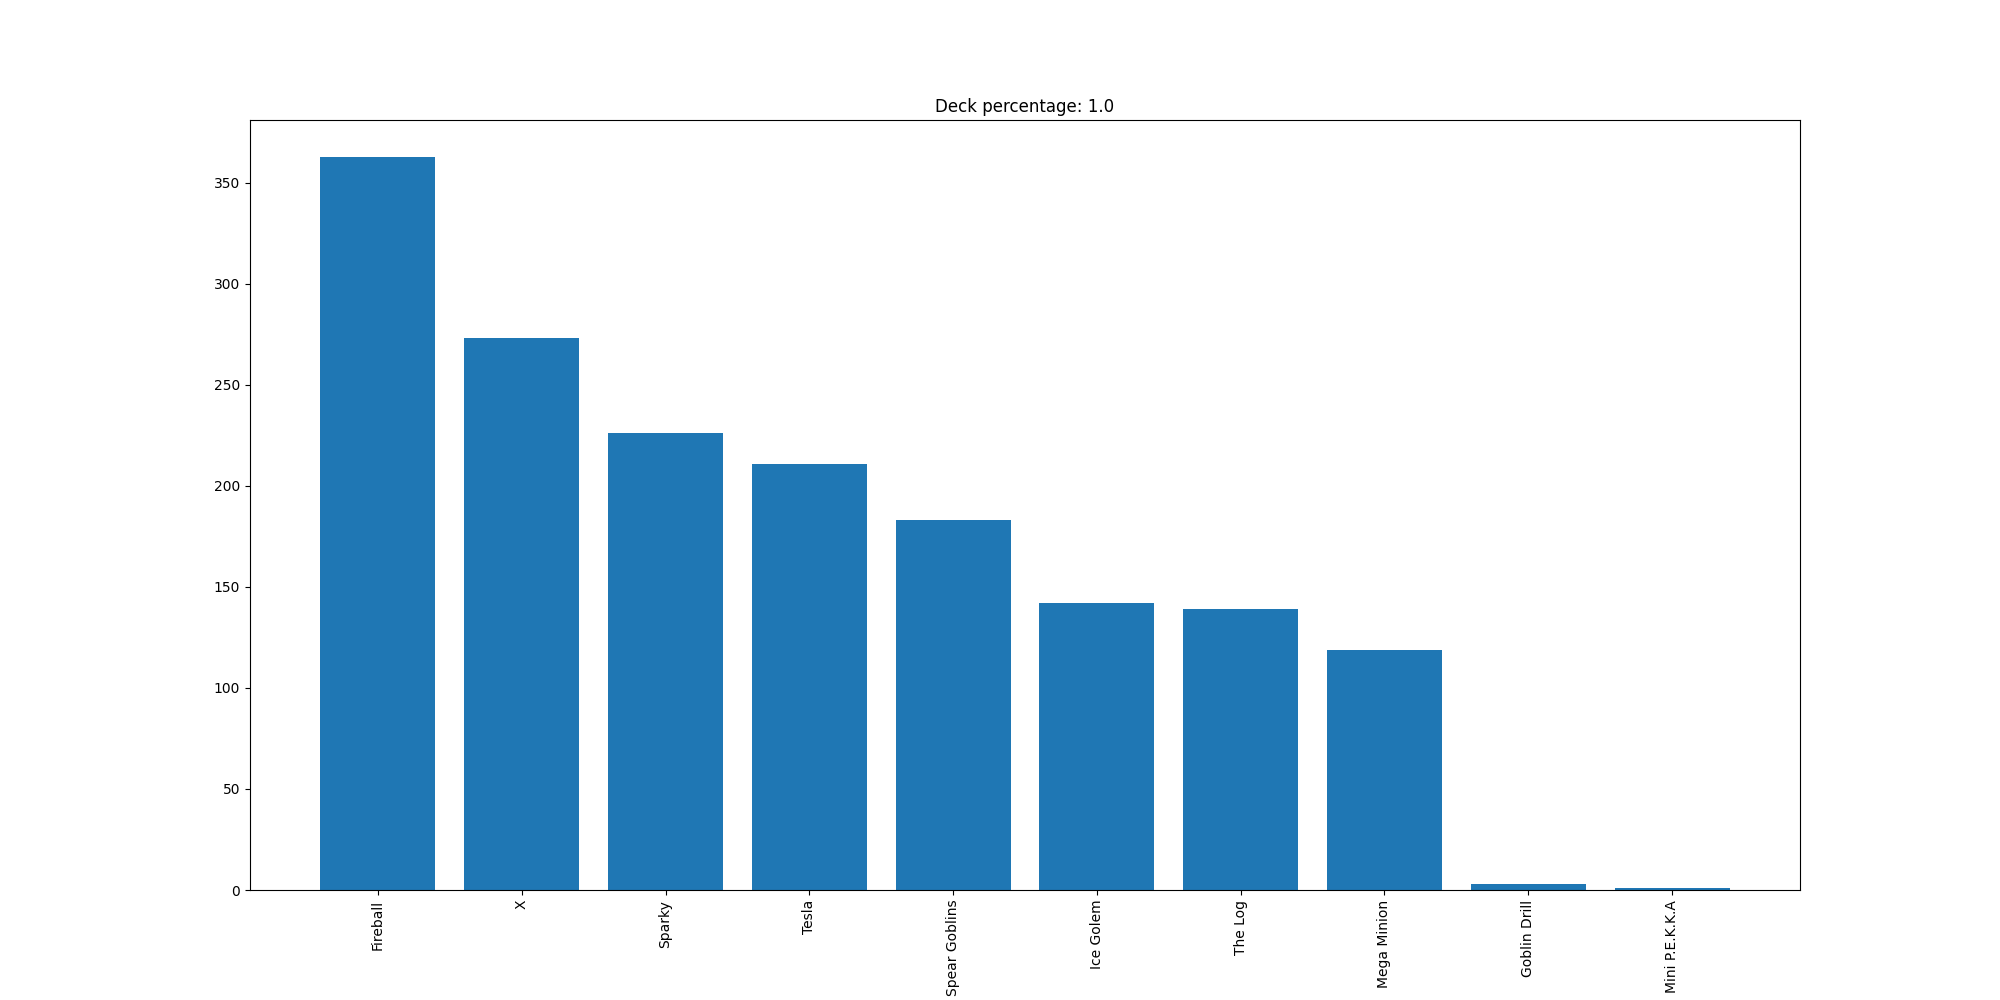

The data file committed next to this chart (first rows):
Fireball, 363
X, 273
Sparky, 226
Tesla, 211
Spear Goblins, 183
Ice Golem, 142
The Log, 139
Mega Minion, 119
Goblin Drill, 3
Mini P.E.K.K.A, 1
